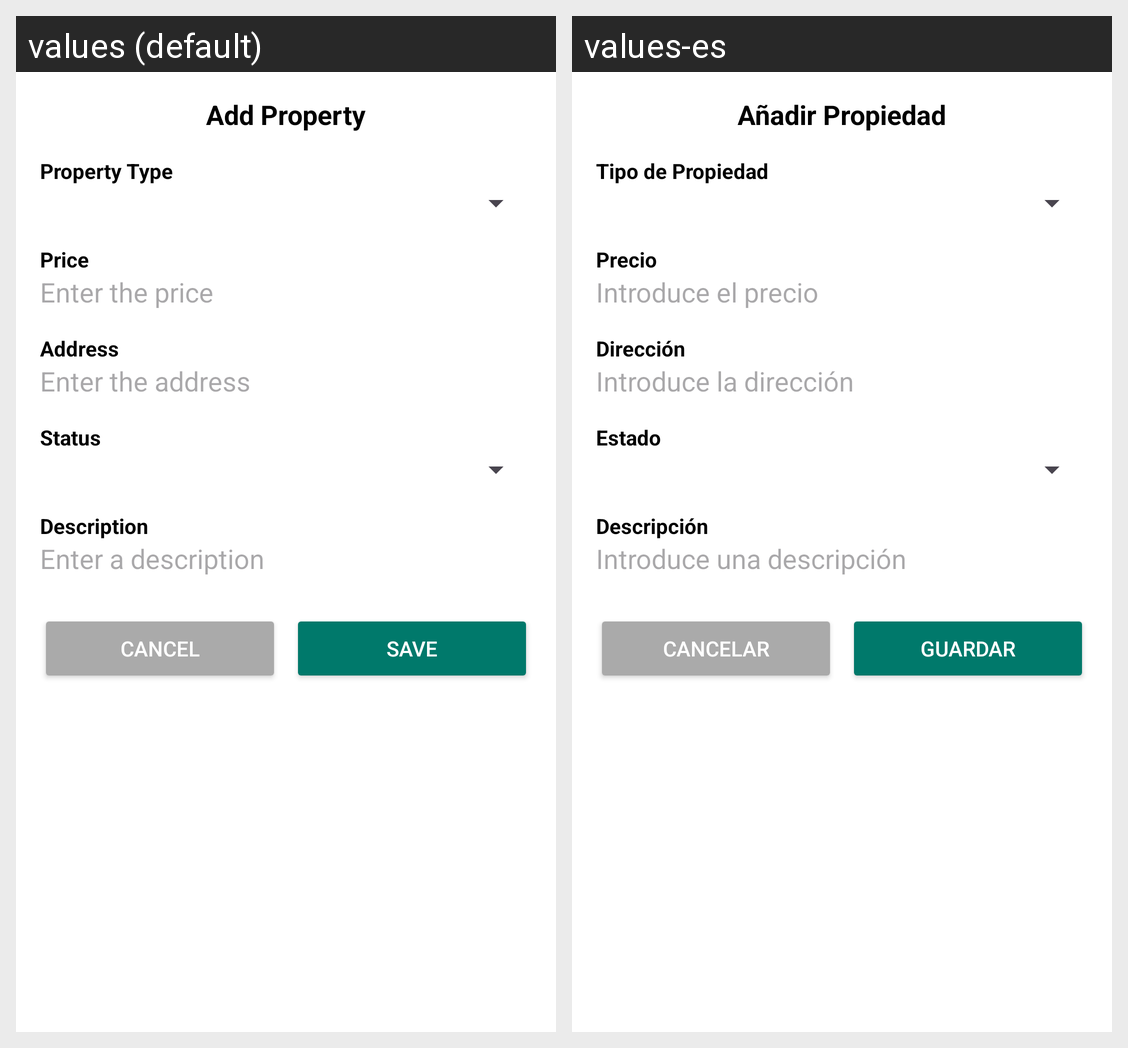

This grid shows one Android layout under two languages. Give, for every string resource on the screen, its name, the default text and each shown locale's text.
Android screen res/layout/dialog_add_property.xml rendered under 2 locales, left to right: values (default), values-es. Device: Nexus 5 (rendered at 1080×1920; each locale shown at half size, 540×960, under a caption strip naming it); theme Theme.HomeSpotter.
Strings drawn on this screen, with the default value and each locale's value (text and hints the layout hard-codes, and strings that could not be matched under every locale, appear in the picture but are not listed):

add_property
  values: Add Property
  values-es: Añadir Propiedad

type_of_property
  values: Property Type
  values-es: Tipo de Propiedad

price
  values: Price
  values-es: Precio

enter_price
  values: Enter the price
  values-es: Introduce el precio

address
  values: Address
  values-es: Dirección

enter_address
  values: Enter the address
  values-es: Introduce la dirección

property_status
  values: Status
  values-es: Estado

description
  values: Description
  values-es: Descripción

enter_description
  values: Enter a description
  values-es: Introduce una descripción

cancel
  values: Cancel
  values-es: Cancelar

save
  values: Save
  values-es: Guardar
